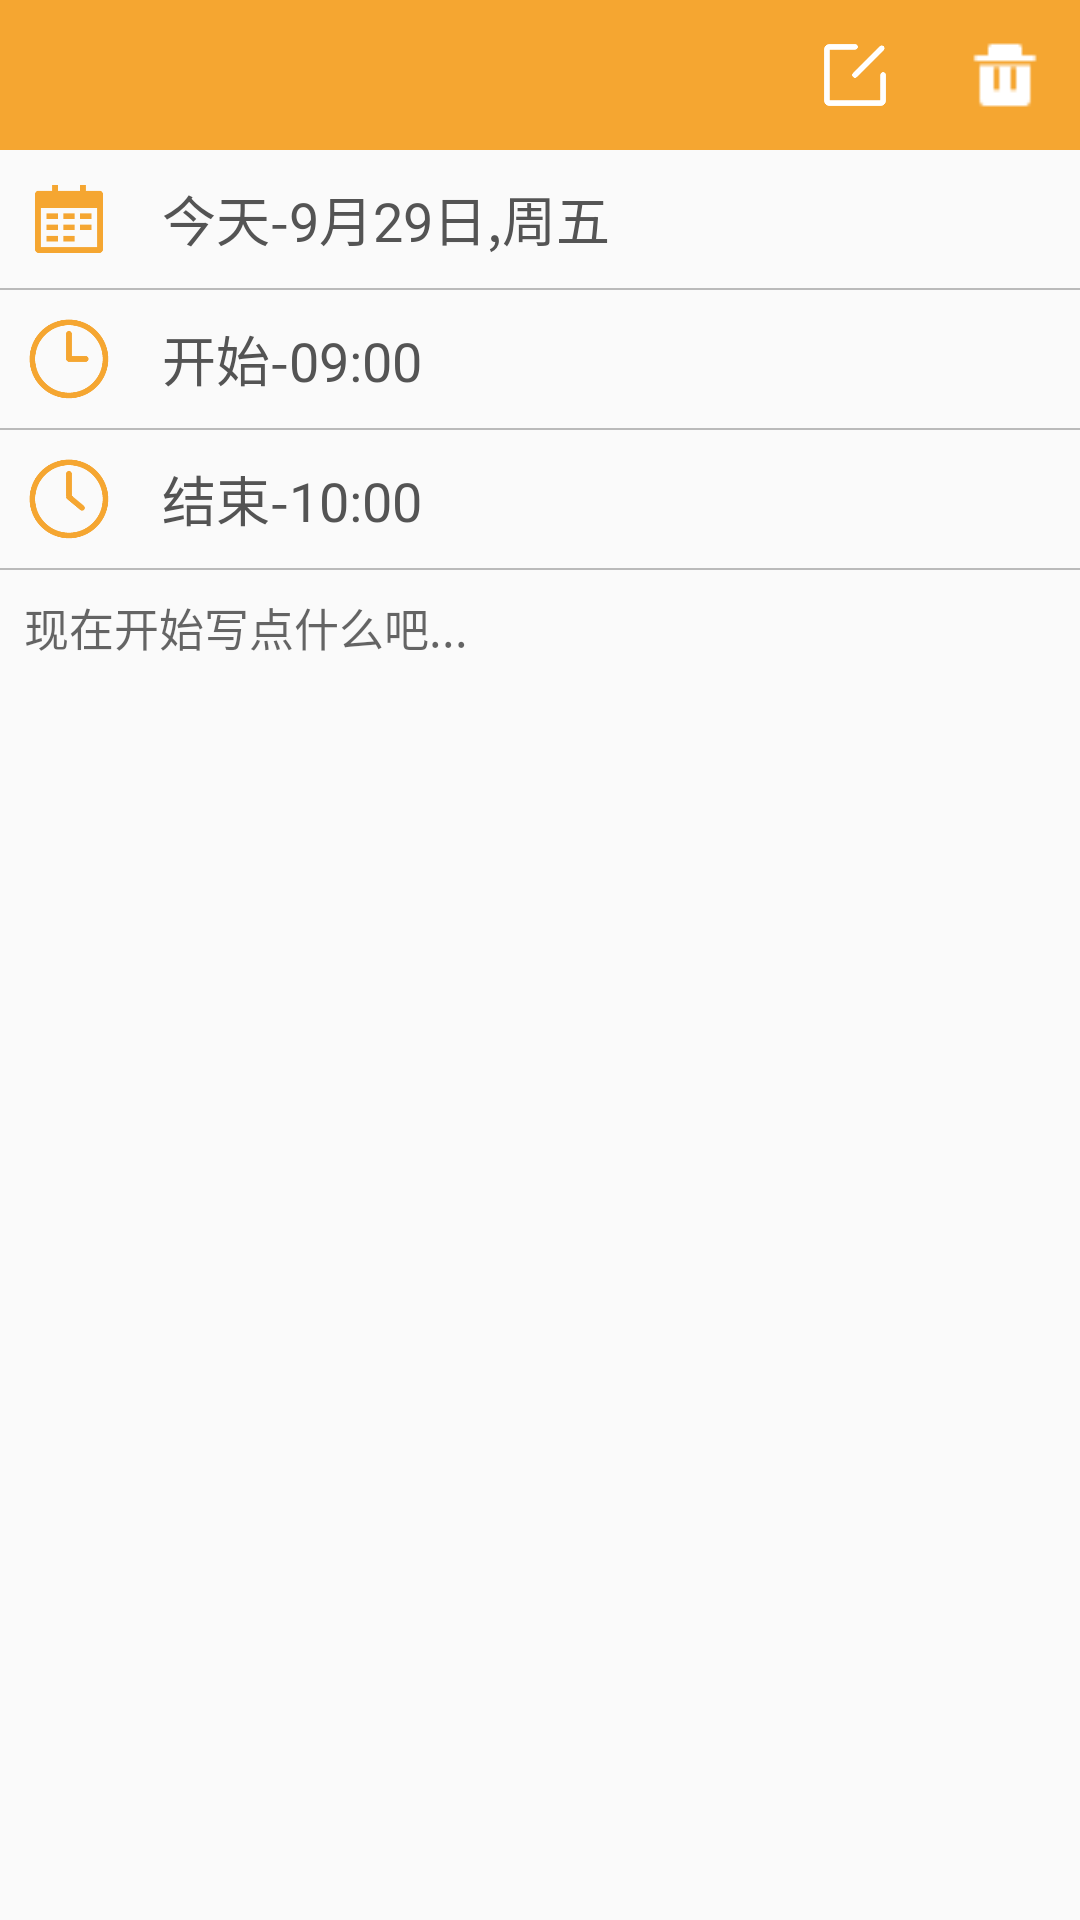

Write the Android layout XML for this screen, with the resource values it uses.
<!-- AndroidManifest.xml: application theme AppTheme -->
<!-- res/layout/activity_checkmemo.xml -->
<?xml version="1.0" encoding="utf-8"?>
<LinearLayout xmlns:android="http://schemas.android.com/apk/res/android"
    android:orientation="vertical" android:layout_width="match_parent"
    android:layout_height="match_parent"
    android:background="#fafafa">

    <RelativeLayout
        android:layout_width="match_parent"
        android:layout_height="wrap_content"
        android:background="#f5a631">

        <ImageView
            android:id="@+id/check_iv_back"
            android:layout_width="30dp"
            android:layout_height="30dp"
            android:layout_alignParentLeft="true"
            android:layout_margin="10dp"
            android:src="@drawable/back" />

        <ImageView
            android:id="@+id/check_iv_edit"
            android:layout_width="30dp"
            android:layout_height="30dp"
            android:layout_margin="10dp"
            android:layout_toLeftOf="@+id/check_iv_delete"
            android:src="@drawable/edit" />

        <ImageView
            android:id="@+id/check_iv_delete"
            android:layout_width="30dp"
            android:layout_height="30dp"
            android:layout_alignParentRight="true"
            android:layout_margin="10dp"
            android:tag="delete"
            android:background="@drawable/delete" />

    </RelativeLayout>

    <RelativeLayout
        android:id="@+id/check_rv_date"
        android:layout_width="match_parent"
        android:layout_height="wrap_content">

        <ImageView
            android:id="@+id/check_iv_date"
            android:layout_width="30dp"
            android:layout_height="30dp"
            android:layout_alignParentLeft="true"
            android:layout_margin="8dp"
            android:src="@drawable/date" />

        <TextView
            android:id="@+id/check_tv_date"
            android:layout_width="wrap_content"
            android:layout_height="wrap_content"
            android:layout_marginLeft="8dp"
            android:text="今天-9月29日,周五"
            android:textColor="#545454"
            android:textSize="18sp"
            android:layout_centerVertical="true"
            android:layout_toEndOf="@+id/check_iv_date"/>
    </RelativeLayout>

    <ImageView
        android:layout_width="match_parent"
        android:layout_height="0.5dp"
        android:background="#bababa"/>

    <LinearLayout
        android:layout_width="match_parent"
        android:layout_height="wrap_content"
        android:orientation="vertical">

        <RelativeLayout
            android:id="@+id/check_rv_time_start"
            android:layout_width="match_parent"
            android:layout_height="wrap_content">

            <ImageView
                android:id="@+id/check_iv_time_start"
                android:layout_width="30dp"
                android:layout_height="30dp"
                android:src="@drawable/time"
                android:layout_margin="8dp"
                android:layout_centerVertical="true"
                android:layout_alignParentStart="true" />

            <TextView
                android:id="@+id/check_tv_time_start"
                android:layout_width="wrap_content"
                android:layout_height="wrap_content"
                android:layout_centerVertical="true"
                android:layout_marginLeft="8dp"
                android:layout_toRightOf="@+id/check_iv_time_start"
                android:text="开始-09:00"
                android:textColor="#545454"
                android:textSize="18sp" />
        </RelativeLayout>

        <TimePicker
            android:id="@+id/check_tp_start_time"
            android:layout_width="match_parent"
            android:layout_height="wrap_content"
            android:visibility="gone"
            />

    </LinearLayout>

    <ImageView
        android:layout_width="match_parent"
        android:layout_height="0.5dp"
        android:background="#bababa"/>

    <LinearLayout
        android:layout_width="match_parent"
        android:layout_height="wrap_content"
        android:orientation="vertical">

        <RelativeLayout
            android:id="@+id/check_rv_time_finish"
            android:layout_width="match_parent"
            android:layout_height="wrap_content">

            <ImageView
                android:id="@+id/check_iv_time_finish"
                android:layout_width="30dp"
                android:layout_height="30dp"
                android:src="@drawable/time_finish"
                android:layout_margin="8dp"
                android:layout_alignParentLeft="true" />
            <TextView
                android:id="@+id/check_tv_time_finish"
                android:layout_width="wrap_content"
                android:layout_height="wrap_content"
                android:text="结束-10:00"
                android:textSize="18sp"
                android:textColor="#545454"
                android:layout_marginLeft="8dp"
                android:layout_toRightOf="@+id/check_iv_time_finish"
                android:layout_centerVertical="true"/>
        </RelativeLayout>

        <TimePicker
            android:id="@+id/check_tp_finish_time"
            android:visibility="gone"
            android:layout_width="match_parent"
            android:layout_height="wrap_content"/>
    </LinearLayout>

    <ImageView
        android:layout_width="match_parent"
        android:layout_height="0.5dp"
        android:background="#bababa"/>

    <LinearLayout
        android:id="@+id/check_lv_text"
        android:layout_width="match_parent"
        android:layout_height="match_parent">

        <ScrollView
            android:layout_width="match_parent"
            android:layout_height="match_parent">

            <EditText
                android:id="@+id/check_tv_text"
                android:layout_width="match_parent"
                android:layout_height="match_parent"
                android:layout_margin="8dp"
                android:background="#fafafa"
                android:enabled="false"
                android:hint="现在开始写点什么吧..."
                android:textColor="#545454"
                android:textSize="15sp" />
        </ScrollView>

    </LinearLayout>

</LinearLayout>
<!-- resources referenced by this layout -->
<resources>
  <!-- drawable date: png bitmap (drawable, 2317 bytes) -->
  <!-- drawable delete: png bitmap (drawable, 281 bytes) -->
  <!-- drawable edit: png bitmap (drawable, 2636 bytes) -->
  <!-- drawable time: png bitmap (drawable, 5384 bytes) -->
  <!-- drawable time_finish: png bitmap (drawable, 7585 bytes) -->
  <style name="AppTheme" parent="Theme.AppCompat.Light.NoActionBar">
          
          <item name="colorPrimary">@color/theme_orange</item>
          <item name="colorPrimaryDark">@color/theme_orange</item>
          <item name="colorAccent">@color/theme_orange</item>
      </style>
  <color name="theme_orange">#f5a631</color>
</resources>
